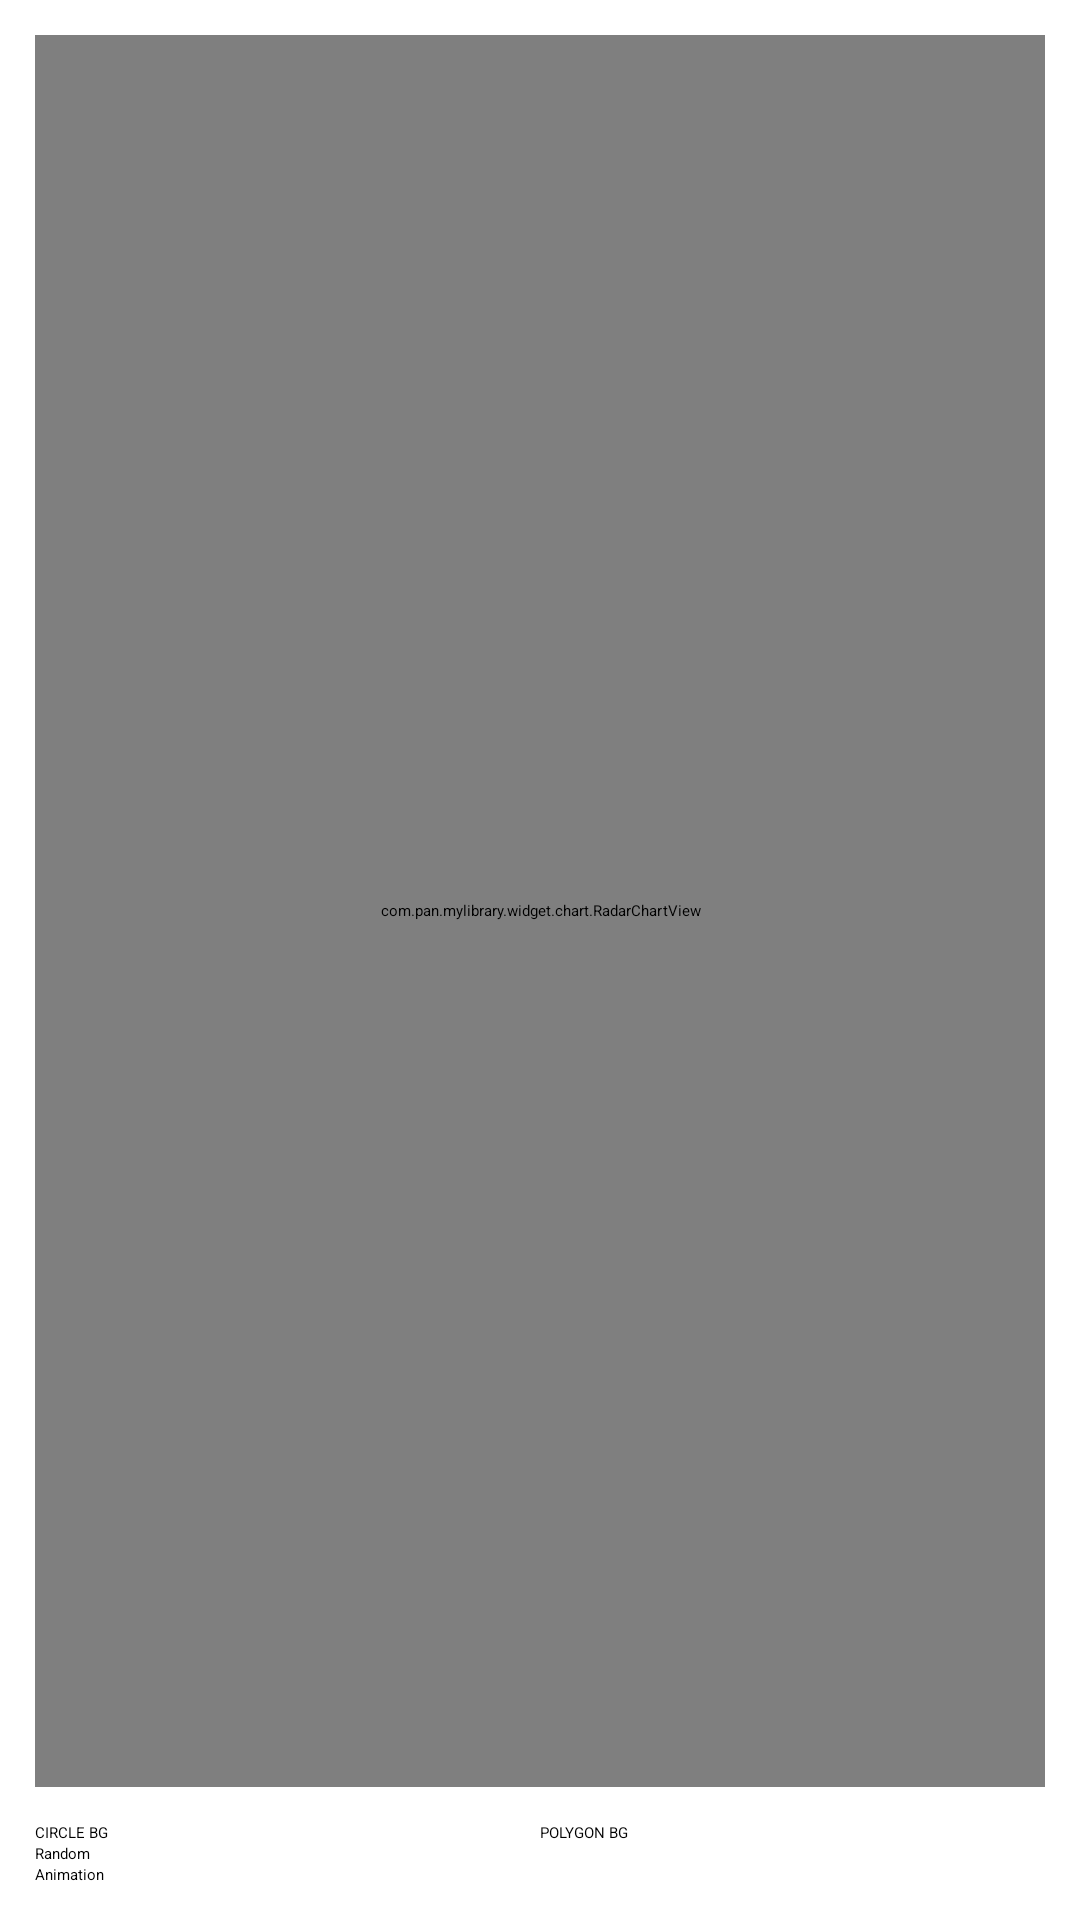

Here is an Android app screen rendered from its layout file. Give the layout XML and the strings, colors and styles it references.
<!-- AndroidManifest.xml: application theme AppTheme -->
<!-- res/layout/fragment_radart_view.xml -->
<?xml version="1.0" encoding="utf-8"?>
<LinearLayout xmlns:android="http://schemas.android.com/apk/res/android"
        android:orientation="vertical" android:layout_width="match_parent"
        android:padding="@dimen/sw_px_35"
        android:layout_height="match_parent">

    <com.pan.mylibrary.widget.chart.RadarChartView
            android:id="@+id/radar_view"
            android:layout_width="match_parent"
            android:layout_marginBottom="@dimen/sw_px_35"
            android:layout_weight="1"
            android:layout_height="0dp" />

    <LinearLayout
            android:orientation="horizontal"
            android:layout_width="match_parent"
            android:layout_height="wrap_content" >

        <CheckBox
                android:id="@+id/cb_1"
                android:checked="true"
                android:layout_width="0dp"
                android:layout_weight="1"
                android:text="CIRCLE BG"
                android:layout_height="wrap_content" />
        <CheckBox
                android:id="@+id/cb_2"
                android:checked="true"
                android:layout_width="0dp"
                android:layout_weight="1"
                android:text="POLYGON BG"
                android:layout_height="wrap_content" />
    </LinearLayout>
    <androidx.appcompat.widget.AppCompatSeekBar
            android:id="@+id/seek_bar"
            android:layout_width="match_parent"
            android:max="10"
            android:progress="5"
            android:layout_height="wrap_content" />

    <Button
            android:text="Random"
            android:id="@+id/bt_random"
            android:layout_width="match_parent"
            android:layout_height="wrap_content" />
    <Button
            android:text="Animation"
            android:id="@+id/bt_anim"
            android:layout_width="match_parent"
            android:layout_height="wrap_content" />
</LinearLayout>
<!-- resources referenced by this layout -->
<resources>
  <dimen name="sw_px_35">9.72dp</dimen>
  <style name="AppTheme" parent="QMUI.Compat.NoActionBar">
          
          <item name="colorPrimary">@color/colorPrimary</item>
          <item name="colorPrimaryDark">@color/colorPrimaryDark</item>
          <item name="colorAccent">@color/colorAccent</item>
          <item name="android:windowContentOverlay">@null</item>
          <item name="android:windowFullscreen">true</item>
          <item name="android:windowBackground">@color/white</item>
          <item name="android:windowContentTransitions" tools:targetApi="lollipop">true</item>
  
          <item name="android:windowAnimationStyle">@style/CommonActivityAnimation</item>
      </style>
  <color name="colorPrimary">#F44336</color>
  <color name="colorPrimaryDark">#B8281F</color>
  <color name="colorAccent">#FFC100</color>
  <color name="white">#fff</color>
  <style name="CommonActivityAnimation" parent="@android:style/Animation.Activity">
          <item name="android:activityOpenEnterAnimation">@anim/act_slide_in_from_right</item>
          <item name="android:activityOpenExitAnimation">@anim/act_move_out_to_left</item>
          <item name="android:activityCloseEnterAnimation">@anim/act_move_in_from_left</item>
          <item name="android:activityCloseExitAnimation">@anim/act_slide_out_from_left</item>
      </style>
</resources>
